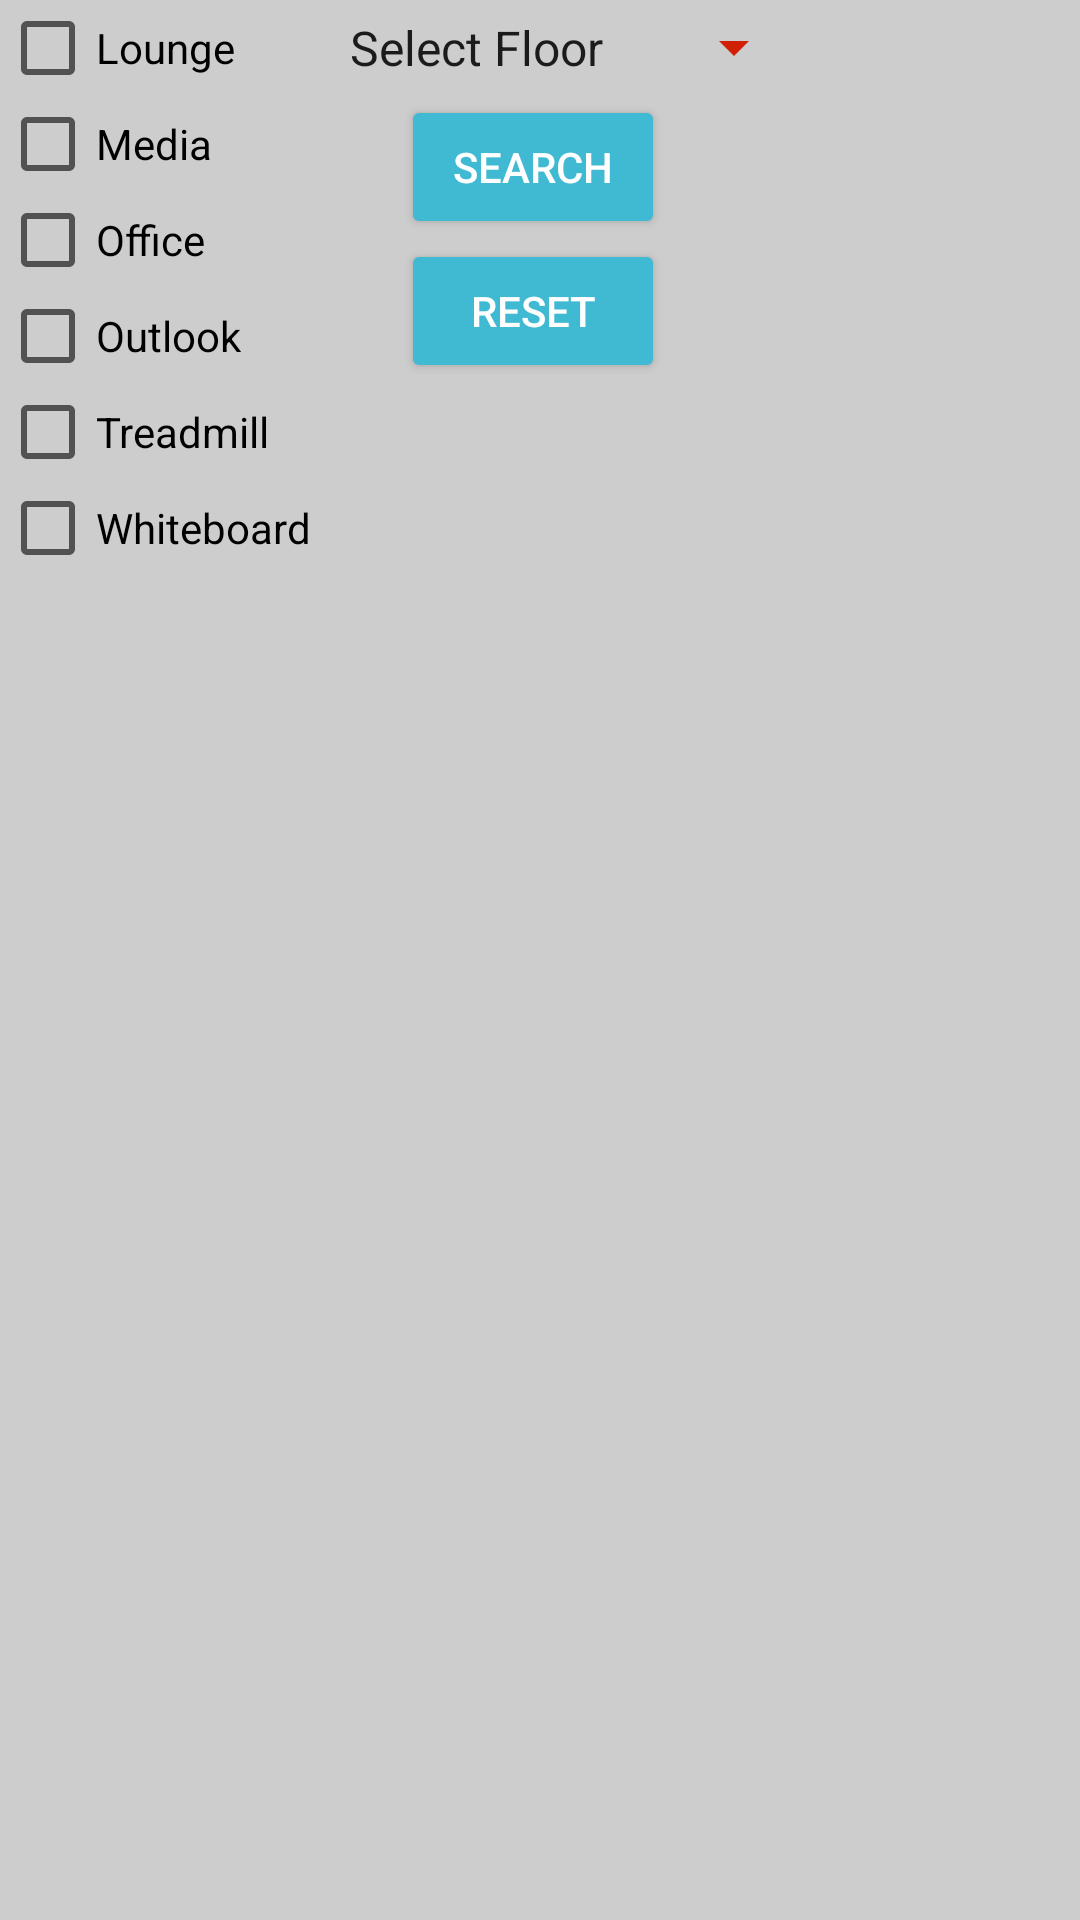

Android layout source for this screen:
<!-- AndroidManifest.xml: application theme AppTheme -->
<!-- res/layout/map_filter.xml -->
<?xml version="1.0" encoding="utf-8"?>
<RelativeLayout xmlns:android="http://schemas.android.com/apk/res/android"
    android:layout_width="match_parent"
    android:layout_height="match_parent"
    android:background="#cdcdcd">

    <Spinner
        android:id="@+id/floorSelection"
        android:layout_width="165dp"
        android:layout_height="wrap_content"
        android:layout_alignParentTop="true"
        android:layout_toEndOf="@+id/whiteboardButton"
        android:backgroundTint="#d11f08"
        android:entries="@array/android_dropdown_floor"
        android:padding="5dp"
        android:spinnerMode="dialog" />

    <Button
        android:id="@+id/sortButton"
        android:layout_width="wrap_content"
        android:layout_height="wrap_content"
        android:backgroundTint="#40bad2"
        android:text="Search"
        android:textColor="@android:color/white"
        android:layout_below="@+id/floorSelection"
        android:layout_alignLeft="@id/floorSelection"
        android:layout_marginLeft="30dp"/>

    <Button
        android:id="@+id/resetButton"
        android:layout_width="wrap_content"
        android:layout_height="wrap_content"
        android:backgroundTint="#40bad2"
        android:onClick="filterRoomType"
        android:text="Reset"
        android:textColor="@android:color/white"
        android:layout_below="@+id/sortButton"
        android:layout_alignLeft="@id/floorSelection"
        android:layout_marginLeft="30dp"/>

    <CheckBox
        android:id="@+id/loungeButton"
        android:layout_width="wrap_content"
        android:layout_height="wrap_content"
        android:text="Lounge" />

    <CheckBox
        android:id="@+id/mediaButton"
        android:layout_width="wrap_content"
        android:layout_height="wrap_content"
        android:layout_below="@+id/loungeButton"
        android:text="Media" />

    <CheckBox
        android:id="@+id/officeButton"
        android:layout_width="wrap_content"
        android:layout_height="wrap_content"
        android:layout_below="@+id/mediaButton"
        android:text="Office" />

    <CheckBox
        android:id="@+id/outlookButton"
        android:layout_width="wrap_content"
        android:layout_height="wrap_content"
        android:layout_below="@+id/officeButton"
        android:text="Outlook" />

    <CheckBox
        android:id="@+id/treadmillButton"
        android:layout_width="wrap_content"
        android:layout_height="wrap_content"
        android:layout_below="@+id/outlookButton"
        android:text="Treadmill" />

    <CheckBox
        android:id="@+id/whiteboardButton"
        android:layout_width="wrap_content"
        android:layout_height="wrap_content"
        android:layout_below="@+id/treadmillButton"
        android:text="Whiteboard" />
</RelativeLayout>
<!-- resources referenced by this layout -->
<resources>
  <string-array name="android_dropdown_floor">
          <item>Select Floor</item>
          <item>Floor 2</item>
          <item>Floor 3</item>
          <item>Floor 4</item>
      </string-array>
  <style name="AppTheme" parent="Theme.AppCompat.Light.DarkActionBar">
          
          <item name="colorPrimary">#40bad2</item>
          <item name="colorPrimaryDark">#349fb4</item>
          <item name="colorAccent">@color/colorAccent</item>
      </style>
  <!-- not gathered from this repository: default colours our renderer supplied (Android Studio template values) -->
  <color name="colorAccent">#FF03DAC5</color>
</resources>
